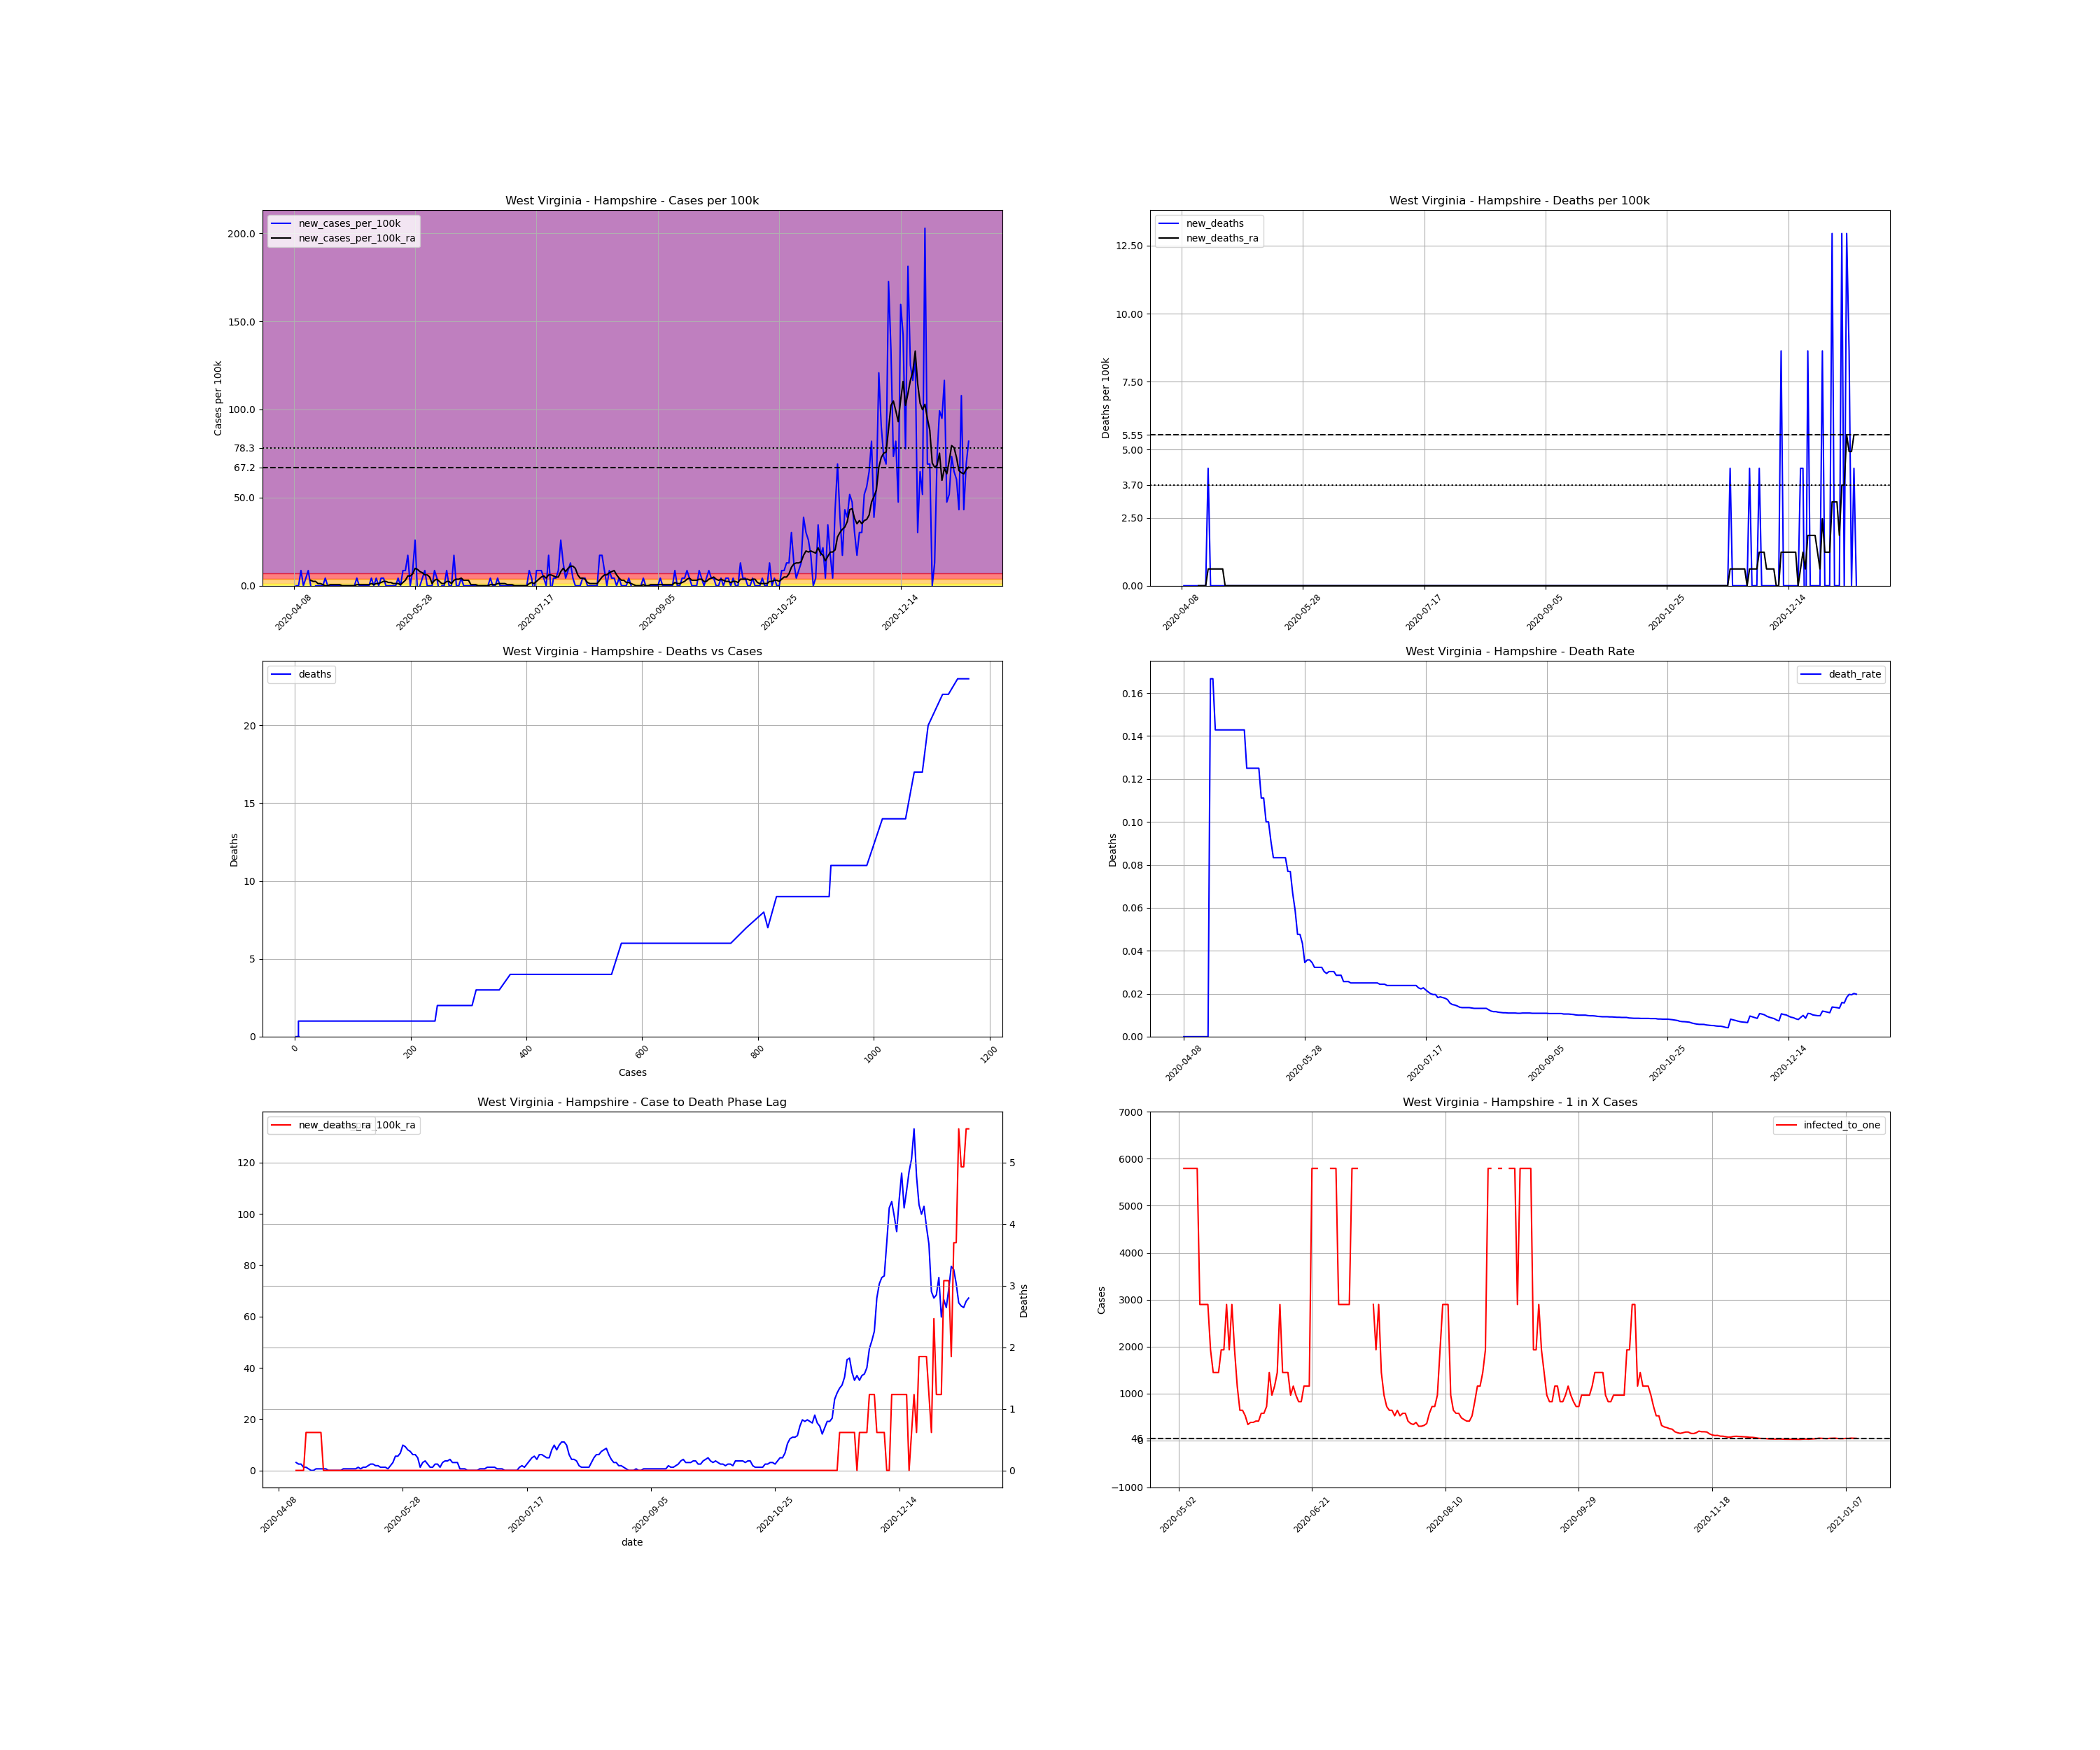

Source data for this figure (header and first rows):
, date, county, state, fips, cases, deaths, COUNTY, STNAME, CTYNAME, POPESTIMATE2019, cases_per_100k, deaths_per_100k, death_rate, new_cases, new_cases_per_100k, new_deaths, new_cases_per_100k_ra, new_deaths_ra, active_cases, infected_to_one
747270, 2020-04-08, Hampshire, West Virginia, 54027, 2, 0.0, 27, West Virginia, Hampshire, 23175, 8.63, 0.0, 0.0, , , , , , , 
747271, 2020-04-09, Hampshire, West Virginia, 54027, 2, 0.0, 27, West Virginia, Hampshire, 23175, 8.63, 0.0, 0.0, 0.0, 0.0, 0.0, , , , 
747272, 2020-04-10, Hampshire, West Virginia, 54027, 2, 0.0, 27, West Virginia, Hampshire, 23175, 8.63, 0.0, 0.0, 0.0, 0.0, 0.0, , , , 
747273, 2020-04-11, Hampshire, West Virginia, 54027, 4, 0.0, 27, West Virginia, Hampshire, 23175, 17.26, 0.0, 0.0, 2.0, 8.63, 0.0, , , , 
747274, 2020-04-12, Hampshire, West Virginia, 54027, 4, 0.0, 27, West Virginia, Hampshire, 23175, 17.26, 0.0, 0.0, 0.0, 0.0, 0.0, , , , 
747275, 2020-04-13, Hampshire, West Virginia, 54027, 5, 0.0, 27, West Virginia, Hampshire, 23175, 21.57, 0.0, 0.0, 1.0, 4.315, 0.0, , , , 
747276, 2020-04-14, Hampshire, West Virginia, 54027, 7, 0.0, 27, West Virginia, Hampshire, 23175, 30.2, 0.0, 0.0, 2.0, 8.63, 0.0, , , , 
747277, 2020-04-15, Hampshire, West Virginia, 54027, 7, 0.0, 27, West Virginia, Hampshire, 23175, 30.2, 0.0, 0.0, 0.0, 0.0, 0.0, 3.082, 0.0, , 
747278, 2020-04-16, Hampshire, West Virginia, 54027, 6, 0.0, 27, West Virginia, Hampshire, 23175, 25.89, 0.0, 0.0, -1.0, -4.315, 0.0, 2.466, 0.0, 4.0, 1448
747279, 2020-04-17, Hampshire, West Virginia, 54027, 6, 0.0, 27, West Virginia, Hampshire, 23175, 25.89, 0.0, 0.0, 0.0, 0.0, 0.0, 2.466, 0.0, 4.0, 1448
747280, 2020-04-18, Hampshire, West Virginia, 54027, 6, 0.0, 27, West Virginia, Hampshire, 23175, 25.89, 0.0, 0.0, 0.0, 0.0, 0.0, 1.233, 0.0, 4.0, 1448
747281, 2020-04-19, Hampshire, West Virginia, 54027, 6, 1.0, 27, West Virginia, Hampshire, 23175, 25.89, 4.315, 0.1667, 0.0, 0.0, 4.315, 1.233, 0.6164, 2.0, 2897
747282, 2020-04-20, Hampshire, West Virginia, 54027, 6, 1.0, 27, West Virginia, Hampshire, 23175, 25.89, 4.315, 0.1667, 0.0, 0.0, 0.0, 0.6164, 0.6164, 2.0, 2897
747283, 2020-04-21, Hampshire, West Virginia, 54027, 7, 1.0, 27, West Virginia, Hampshire, 23175, 30.2, 4.315, 0.1429, 1.0, 4.315, 0.0, -2.5376526277146434e-16, 0.6164, 2.0, 2897
747284, 2020-04-22, Hampshire, West Virginia, 54027, 7, 1.0, 27, West Virginia, Hampshire, 23175, 30.2, 4.315, 0.1429, 0.0, 0.0, 0.0, -2.5376526277146434e-16, 0.6164, 0.0, inf
747285, 2020-04-23, Hampshire, West Virginia, 54027, 7, 1.0, 27, West Virginia, Hampshire, 23175, 30.2, 4.315, 0.1429, 0.0, 0.0, 0.0, 0.6164, 0.6164, 0.0, inf
747286, 2020-04-24, Hampshire, West Virginia, 54027, 7, 1.0, 27, West Virginia, Hampshire, 23175, 30.2, 4.315, 0.1429, 0.0, 0.0, 0.0, 0.6164, 0.6164, 1.0, 5794
747287, 2020-04-25, Hampshire, West Virginia, 54027, 7, 1.0, 27, West Virginia, Hampshire, 23175, 30.2, 4.315, 0.1429, 0.0, 0.0, 0.0, 0.6164, 0.6164, 1.0, 5794
747288, 2020-04-26, Hampshire, West Virginia, 54027, 7, 1.0, 27, West Virginia, Hampshire, 23175, 30.2, 4.315, 0.1429, 0.0, 0.0, 0.0, 0.6164, 0.0, 1.0, 5794
747289, 2020-04-27, Hampshire, West Virginia, 54027, 7, 1.0, 27, West Virginia, Hampshire, 23175, 30.2, 4.315, 0.1429, 0.0, 0.0, 0.0, 0.6164, 0.0, 1.0, 5794
747290, 2020-04-28, Hampshire, West Virginia, 54027, 7, 1.0, 27, West Virginia, Hampshire, 23175, 30.2, 4.315, 0.1429, 0.0, 0.0, 0.0, 0.0, 0.0, 1.0, 5794
747291, 2020-04-29, Hampshire, West Virginia, 54027, 7, 1.0, 27, West Virginia, Hampshire, 23175, 30.2, 4.315, 0.1429, 0.0, 0.0, 0.0, 0.0, 0.0, 0.0, inf
747292, 2020-04-30, Hampshire, West Virginia, 54027, 7, 1.0, 27, West Virginia, Hampshire, 23175, 30.2, 4.315, 0.1429, 0.0, 0.0, 0.0, 0.0, 0.0, 0.0, inf
747293, 2020-05-01, Hampshire, West Virginia, 54027, 7, 1.0, 27, West Virginia, Hampshire, 23175, 30.2, 4.315, 0.1429, 0.0, 0.0, 0.0, 0.0, 0.0, 0.0, inf
747294, 2020-05-02, Hampshire, West Virginia, 54027, 7, 1.0, 27, West Virginia, Hampshire, 23175, 30.2, 4.315, 0.1429, 0.0, 0.0, 0.0, 0.0, 0.0, 0.0, inf
747295, 2020-05-03, Hampshire, West Virginia, 54027, 7, 1.0, 27, West Virginia, Hampshire, 23175, 30.2, 4.315, 0.1429, 0.0, 0.0, 0.0, 0.0, 0.0, 0.0, inf
747296, 2020-05-04, Hampshire, West Virginia, 54027, 8, 1.0, 27, West Virginia, Hampshire, 23175, 34.52, 4.315, 0.125, 1.0, 4.315, 0.0, 0.6164, 0.0, 1.0, 5794
747297, 2020-05-05, Hampshire, West Virginia, 54027, 8, 1.0, 27, West Virginia, Hampshire, 23175, 34.52, 4.315, 0.125, 0.0, 0.0, 0.0, 0.6164, 0.0, 1.0, 5794
747298, 2020-05-06, Hampshire, West Virginia, 54027, 8, 1.0, 27, West Virginia, Hampshire, 23175, 34.52, 4.315, 0.125, 0.0, 0.0, 0.0, 0.6164, 0.0, 1.0, 5794
747299, 2020-05-07, Hampshire, West Virginia, 54027, 8, 1.0, 27, West Virginia, Hampshire, 23175, 34.52, 4.315, 0.125, 0.0, 0.0, 0.0, 0.6164, 0.0, 1.0, 5794
747300, 2020-05-08, Hampshire, West Virginia, 54027, 8, 1.0, 27, West Virginia, Hampshire, 23175, 34.52, 4.315, 0.125, 0.0, 0.0, 0.0, 0.6164, 0.0, 1.0, 5794
747301, 2020-05-09, Hampshire, West Virginia, 54027, 8, 1.0, 27, West Virginia, Hampshire, 23175, 34.52, 4.315, 0.125, 0.0, 0.0, 0.0, 0.6164, 0.0, 1.0, 5794
747302, 2020-05-10, Hampshire, West Virginia, 54027, 9, 1.0, 27, West Virginia, Hampshire, 23175, 38.83, 4.315, 0.1111, 1.0, 4.315, 0.0, 1.233, 0.0, 2.0, 2897
747303, 2020-05-11, Hampshire, West Virginia, 54027, 9, 1.0, 27, West Virginia, Hampshire, 23175, 38.83, 4.315, 0.1111, 0.0, 0.0, 0.0, 0.6164, 0.0, 2.0, 2897
747304, 2020-05-12, Hampshire, West Virginia, 54027, 10, 1.0, 27, West Virginia, Hampshire, 23175, 43.15, 4.315, 0.1, 1.0, 4.315, 0.0, 1.233, 0.0, 2.0, 2897
747305, 2020-05-13, Hampshire, West Virginia, 54027, 10, 1.0, 27, West Virginia, Hampshire, 23175, 43.15, 4.315, 0.1, 0.0, 0.0, 0.0, 1.233, 0.0, 2.0, 2897
747306, 2020-05-14, Hampshire, West Virginia, 54027, 11, 1.0, 27, West Virginia, Hampshire, 23175, 47.46, 4.315, 0.09091, 1.0, 4.315, 0.0, 1.849, 0.0, 3.0, 1931
747307, 2020-05-15, Hampshire, West Virginia, 54027, 12, 1.0, 27, West Virginia, Hampshire, 23175, 51.78, 4.315, 0.08333, 1.0, 4.315, 0.0, 2.466, 0.0, 4.0, 1448
747308, 2020-05-16, Hampshire, West Virginia, 54027, 12, 1.0, 27, West Virginia, Hampshire, 23175, 51.78, 4.315, 0.08333, 0.0, 0.0, 0.0, 2.466, 0.0, 4.0, 1448
747309, 2020-05-17, Hampshire, West Virginia, 54027, 12, 1.0, 27, West Virginia, Hampshire, 23175, 51.78, 4.315, 0.08333, 0.0, 0.0, 0.0, 1.849, 0.0, 4.0, 1448
747310, 2020-05-18, Hampshire, West Virginia, 54027, 12, 1.0, 27, West Virginia, Hampshire, 23175, 51.78, 4.315, 0.08333, 0.0, 0.0, 0.0, 1.849, 0.0, 3.0, 1931
747311, 2020-05-19, Hampshire, West Virginia, 54027, 12, 1.0, 27, West Virginia, Hampshire, 23175, 51.78, 4.315, 0.08333, 0.0, 0.0, 0.0, 1.233, 0.0, 3.0, 1931
747312, 2020-05-20, Hampshire, West Virginia, 54027, 12, 1.0, 27, West Virginia, Hampshire, 23175, 51.78, 4.315, 0.08333, 0.0, 0.0, 0.0, 1.233, 0.0, 2.0, 2897
747313, 2020-05-21, Hampshire, West Virginia, 54027, 13, 1.0, 27, West Virginia, Hampshire, 23175, 56.09, 4.315, 0.07692, 1.0, 4.315, 0.0, 1.233, 0.0, 3.0, 1931
747314, 2020-05-22, Hampshire, West Virginia, 54027, 13, 1.0, 27, West Virginia, Hampshire, 23175, 56.09, 4.315, 0.07692, 0.0, 0.0, 0.0, 0.6164, 0.0, 2.0, 2897
747315, 2020-05-23, Hampshire, West Virginia, 54027, 15, 1.0, 27, West Virginia, Hampshire, 23175, 64.72, 4.315, 0.06667, 2.0, 8.63, 0.0, 1.849, 0.0, 3.0, 1931
747316, 2020-05-24, Hampshire, West Virginia, 54027, 17, 1.0, 27, West Virginia, Hampshire, 23175, 73.35, 4.315, 0.05882, 2.0, 8.63, 0.0, 3.082, 0.0, 5.0, 1159
747317, 2020-05-25, Hampshire, West Virginia, 54027, 21, 1.0, 27, West Virginia, Hampshire, 23175, 90.61, 4.315, 0.04762, 4.0, 17.26, 0.0, 5.548, 0.0, 9.0, 643.8
747318, 2020-05-26, Hampshire, West Virginia, 54027, 21, 1.0, 27, West Virginia, Hampshire, 23175, 90.61, 4.315, 0.04762, 0.0, 0.0, 0.0, 5.548, 0.0, 9.0, 643.8
747319, 2020-05-27, Hampshire, West Virginia, 54027, 23, 1.0, 27, West Virginia, Hampshire, 23175, 99.24, 4.315, 0.04348, 2.0, 8.63, 0.0, 6.781, 0.0, 11.0, 526.7
747320, 2020-05-28, Hampshire, West Virginia, 54027, 29, 1.0, 27, West Virginia, Hampshire, 23175, 125.1, 4.315, 0.03448, 6.0, 25.89, 0.0, 9.863, 0.0, 17.0, 340.8
747321, 2020-05-29, Hampshire, West Virginia, 54027, 28, 1.0, 27, West Virginia, Hampshire, 23175, 120.8, 4.315, 0.03571, -1.0, -4.315, 0.0, 9.246, 0.0, 15.0, 386.2
747322, 2020-05-30, Hampshire, West Virginia, 54027, 28, 1.0, 27, West Virginia, Hampshire, 23175, 120.8, 4.315, 0.03571, 0.0, 0.0, 0.0, 8.014, 0.0, 15.0, 386.2
747323, 2020-05-31, Hampshire, West Virginia, 54027, 29, 1.0, 27, West Virginia, Hampshire, 23175, 125.1, 4.315, 0.03448, 1.0, 4.315, 0.0, 7.397, 0.0, 14.0, 413.8
747324, 2020-06-01, Hampshire, West Virginia, 54027, 31, 1.0, 27, West Virginia, Hampshire, 23175, 133.8, 4.315, 0.03226, 2.0, 8.63, 0.0, 6.164, 0.0, 14.0, 413.8
747325, 2020-06-02, Hampshire, West Virginia, 54027, 31, 1.0, 27, West Virginia, Hampshire, 23175, 133.8, 4.315, 0.03226, 0.0, 0.0, 0.0, 6.164, 0.0, 10.0, 579.4
747326, 2020-06-03, Hampshire, West Virginia, 54027, 31, 1.0, 27, West Virginia, Hampshire, 23175, 133.8, 4.315, 0.03226, 0.0, 0.0, 0.0, 4.931, 0.0, 10.0, 579.4
747327, 2020-06-04, Hampshire, West Virginia, 54027, 31, 1.0, 27, West Virginia, Hampshire, 23175, 133.8, 4.315, 0.03226, 0.0, 0.0, 0.0, 1.233, 0.0, 8.0, 724.2
747328, 2020-06-05, Hampshire, West Virginia, 54027, 33, 1.0, 27, West Virginia, Hampshire, 23175, 142.4, 4.315, 0.0303, 2.0, 8.63, 0.0, 3.082, 0.0, 4.0, 1448
747329, 2020-06-06, Hampshire, West Virginia, 54027, 34, 1.0, 27, West Virginia, Hampshire, 23175, 146.7, 4.315, 0.02941, 1.0, 4.315, 0.0, 3.699, 0.0, 6.0, 965.6
... 219 more rows
